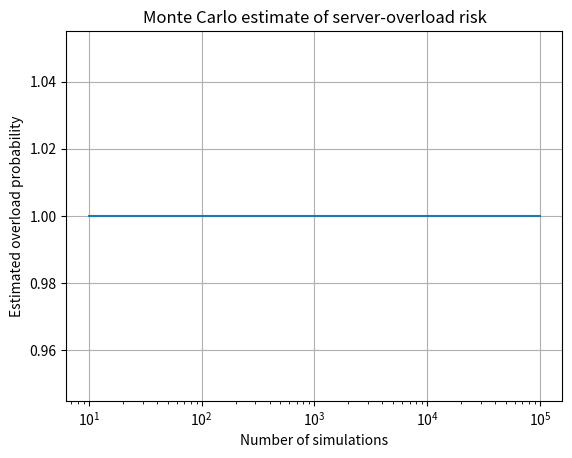

This figure's Python source:
import numpy as np
import matplotlib.pyplot as plt
rng = np.random.default_rng(42)
capacity = 100.0
mean_demand = 8500.0
std_demand = 1200.0
N = 100_000
# Random demand scenarios
demand = rng.normal(mean_demand, std_demand, N)
overloaded = demand > capacity
overload_probability = overloaded.mean()

print(f"Estimated overload probability: {overload_probability:.4%}")
print(f"Number of overload cases: {overloaded.sum()} out of {N}")
# Running probability to show convergence
running_probability = np.cumsum(overloaded) / np.arange(1, N + 1)
indices = np.unique(np.logspace(1, np.log10(N), 200).astype(int)
) - 1
plt.semilogx(
indices + 1,
running_probability[indices]
)
plt.xlabel("Number of simulations")
plt.ylabel("Estimated overload probability")
plt.title("Monte Carlo estimate of server-overload risk")
plt.grid(True)
plt.show()
